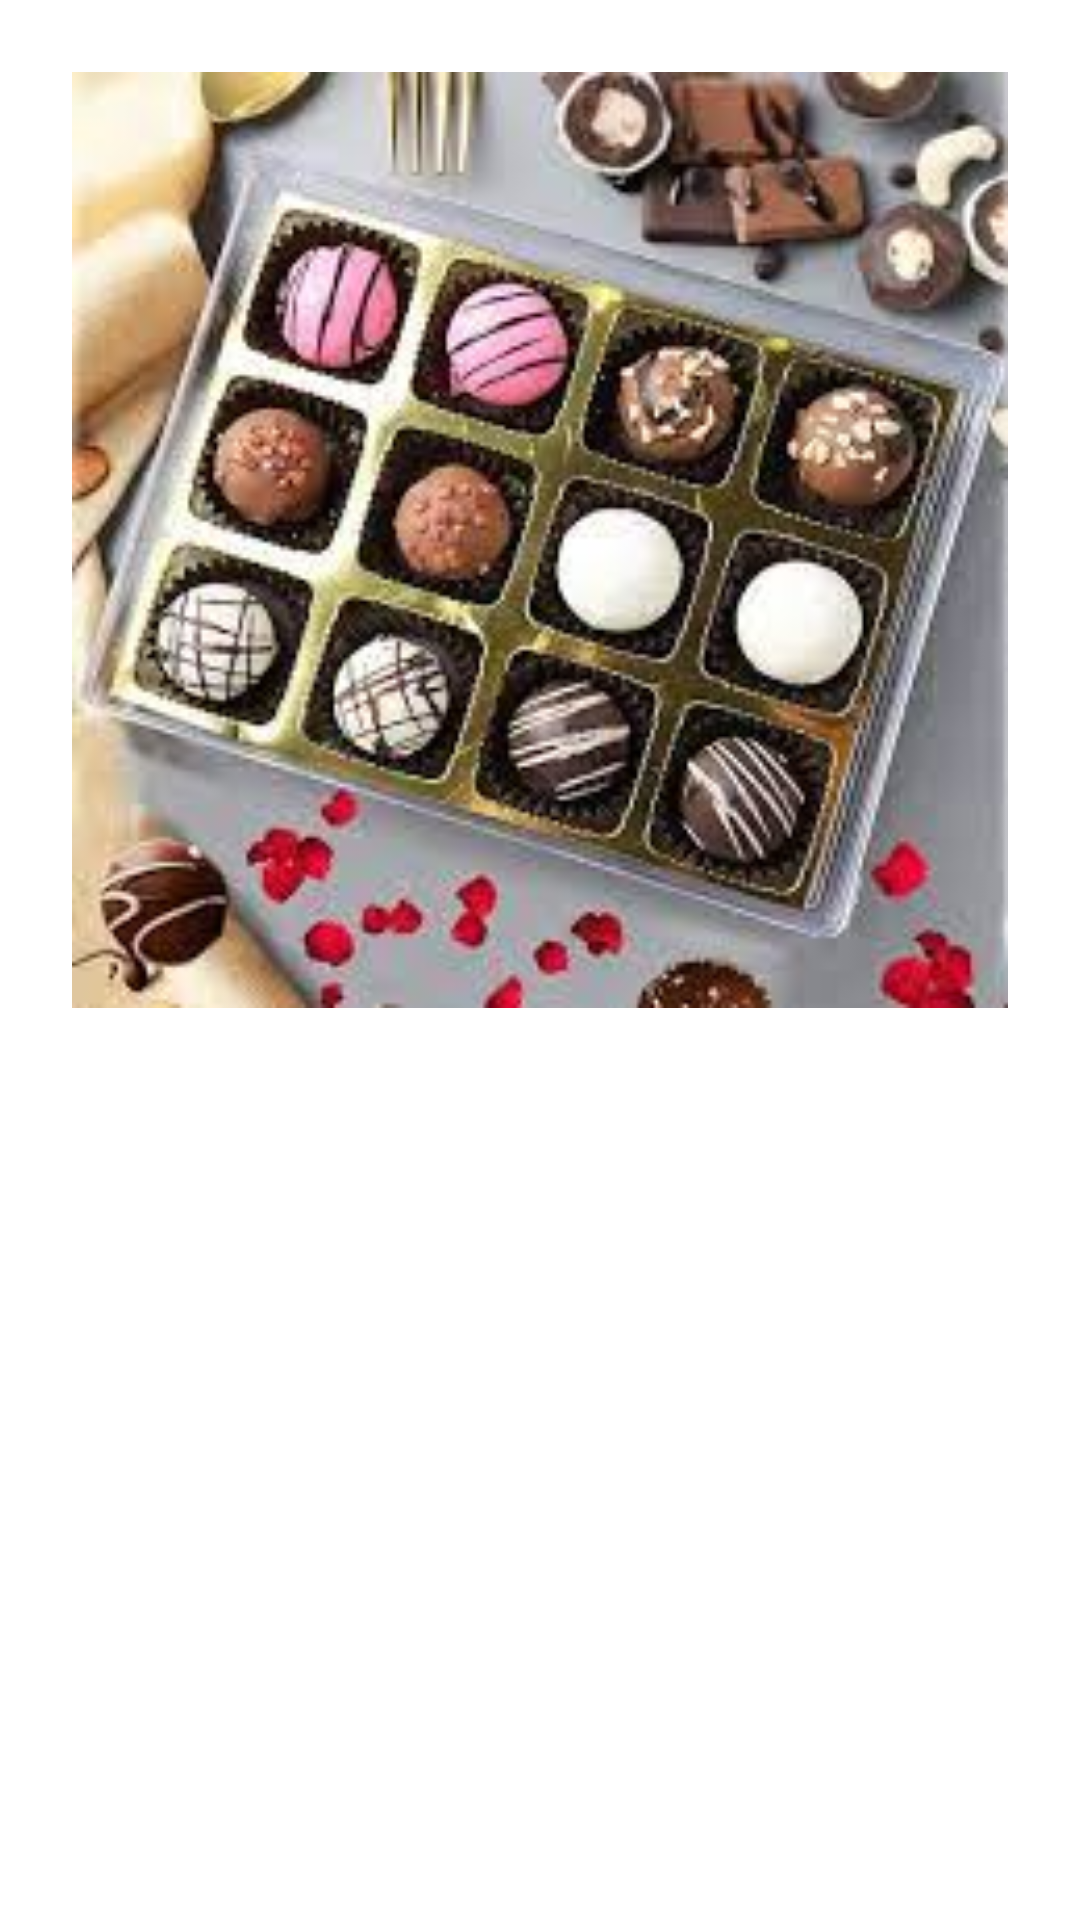

The Android layout XML behind this screen, and the referenced resources:
<!-- AndroidManifest.xml: application theme Theme.MyApplication -->
<!-- res/layout/product_item.xml -->
<?xml version="1.0" encoding="utf-8"?>
<androidx.constraintlayout.widget.ConstraintLayout
    xmlns:android="http://schemas.android.com/apk/res/android"
    xmlns:tools="http://schemas.android.com/tools"
    xmlns:app="http://schemas.android.com/apk/res-auto"
    android:layout_width="match_parent"
    android:layout_height="wrap_content"
    android:padding="16dp">

    <ImageView
        android:id="@+id/productImage"
        android:layout_width="0dp"
        android:layout_height="0dp"
        android:layout_margin="8dp"
        android:layout_marginTop="16dp"
        android:contentDescription="@string/description_label"
        android:scaleType="centerCrop"
        app:layout_constraintDimensionRatio="1:1"
        app:layout_constraintEnd_toEndOf="parent"
        app:layout_constraintStart_toStartOf="parent"
        app:layout_constraintTop_toTopOf="parent"
        android:src="@drawable/chocolate" />

    <TextView
        android:id="@+id/productNameText"
        android:layout_width="wrap_content"
        android:layout_height="wrap_content"
        android:layout_marginTop="16dp"
        android:textAllCaps="true"
        android:textAppearance="@style/TextAppearance.AppCompat.Display1"
        android:textStyle="bold"
        app:layout_constraintEnd_toEndOf="parent"
        app:layout_constraintStart_toStartOf="parent"
        app:layout_constraintTop_toBottomOf="@id/productImage"
        tools:text="Delicate" />

    <TextView
        android:id="@+id/sizeText"
        android:layout_width="wrap_content"
        android:layout_height="wrap_content"
        android:layout_marginTop="4dp"
        android:textAppearance="@style/TextAppearance.AppCompat.Large"
        app:layout_constraintEnd_toEndOf="parent"
        app:layout_constraintStart_toStartOf="parent"
        app:layout_constraintTop_toBottomOf="@id/productNameText"
        tools:text="500 ml bottle" />

    <TextView
        android:id="@+id/priceText"
        android:layout_width="wrap_content"
        android:layout_height="wrap_content"
        android:layout_marginTop="4dp"
        android:textAppearance="@style/TextAppearance.AppCompat.Large"
        app:layout_constraintEnd_toEndOf="parent"
        app:layout_constraintStart_toStartOf="parent"
        app:layout_constraintTop_toBottomOf="@id/sizeText"
        tools:text="$24.50" />

</androidx.constraintlayout.widget.ConstraintLayout>
<!-- resources referenced by this layout -->
<resources>
  <!-- drawable chocolate: jpeg bitmap (drawable, 15163 bytes) -->
  <string name="description_label">Description</string>
  <style name="Theme.MyApplication" parent="Theme.MaterialComponents.Light.NoActionBar">
          <item name="colorPrimary">@color/colorPrimary</item>
          <item name="colorPrimaryDark">@color/colorPrimaryDark</item>
          <item name="colorAccent">@color/colorAccent</item>
          <item name="colorPrimaryVariant">@color/colorPrimaryDark</item>
          <item name="colorOnPrimary">@color/white</item>
          <item name="colorSecondary">@color/colorAccent</item>
          <item name="colorOnSecondary">@color/white</item>
          <item name="materialButtonStyle">@style/MyButton</item>
      </style>
  <color name="colorPrimary">#FF03A9F4</color>
  <color name="colorPrimaryDark">#FF0288D1</color>
  <color name="colorAccent">#FF8BC34A</color>
  <color name="white">#FFFFFFFF</color>
  <style name="MyButton" parent="Widget.MaterialComponents.Button.OutlinedButton">
          <item name="android:textColor">@color/white</item>
          <item name="iconTint">@color/colorAccent</item>
          <item name="android:background">@color/colorPrimary</item>
      </style>
</resources>
